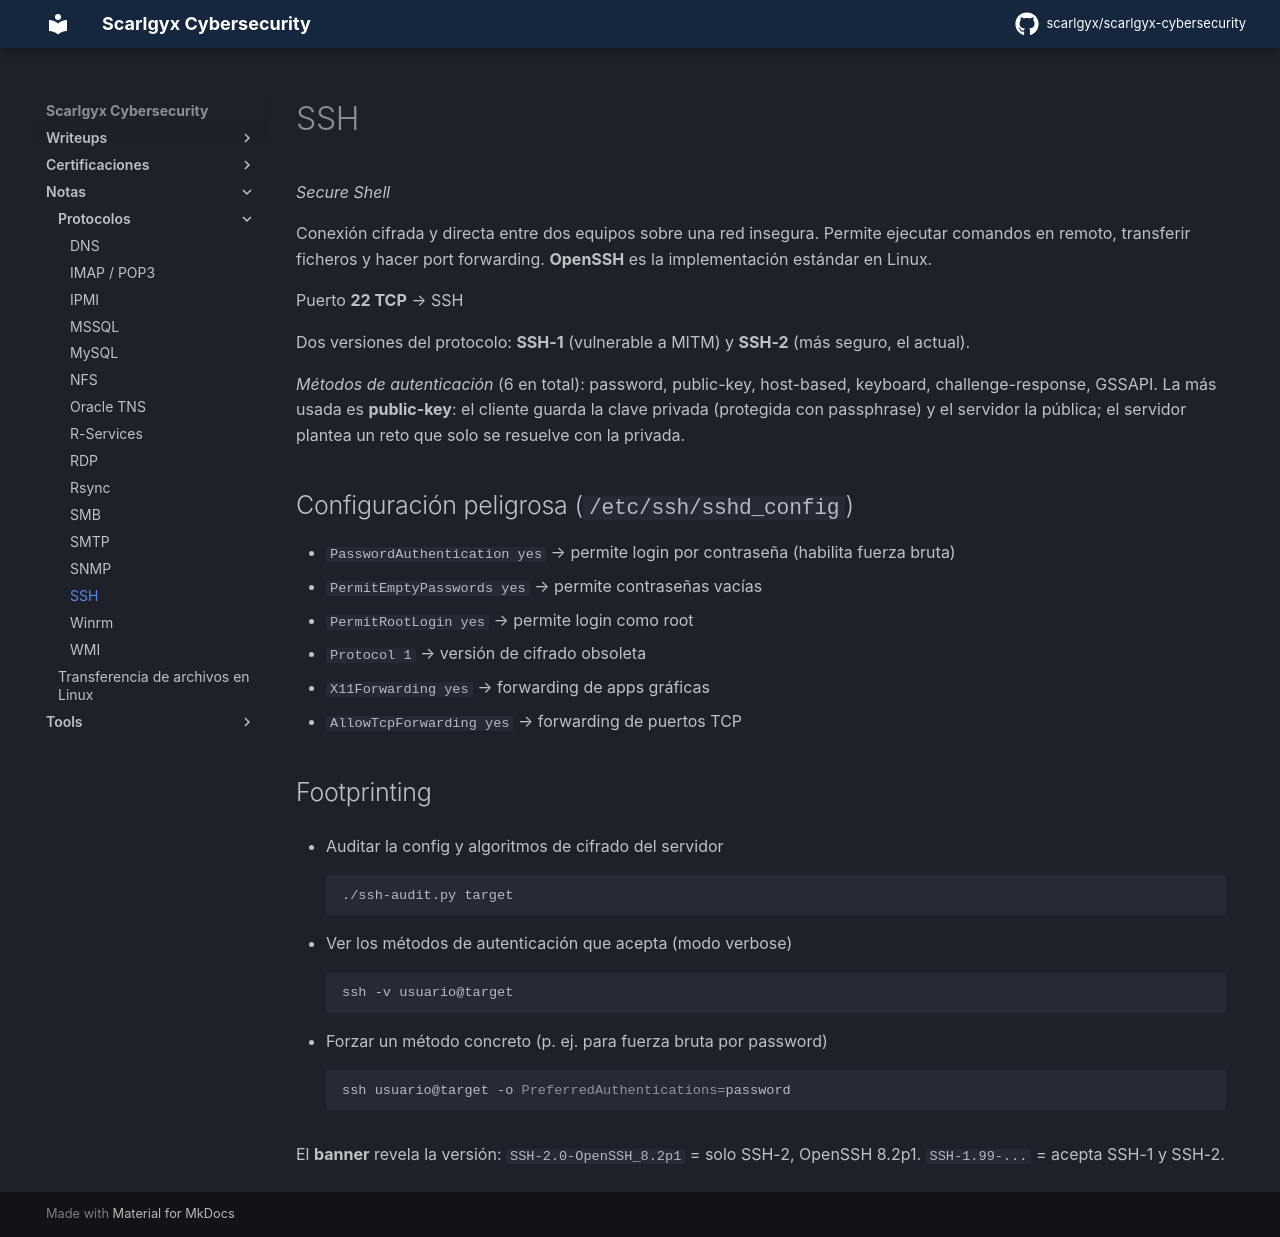

repository: scarlgyx/scarlgyx-cybersecurity · page: notes/protocolos/ssh/index.html · generator: mkdocs

# SSH

*Secure Shell*

Conexión cifrada y directa entre dos equipos sobre una red insegura. Permite ejecutar comandos en remoto, transferir ficheros y hacer port forwarding. **OpenSSH** es la implementación estándar en Linux.

Puerto **22 TCP** → SSH

Dos versiones del protocolo: **SSH-1** (vulnerable a MITM) y **SSH-2** (más seguro, el actual).

*Métodos de autenticación* (6 en total): password, public-key, host-based, keyboard, challenge-response, GSSAPI. La más usada es **public-key**: el cliente guarda la clave privada (protegida con passphrase) y el servidor la pública; el servidor plantea un reto que solo se resuelve con la privada.

## Configuración peligrosa (`/etc/ssh/sshd_config`)

* `PasswordAuthentication yes` → permite login por contraseña (habilita fuerza bruta)
* `PermitEmptyPasswords yes` → permite contraseñas vacías
* `PermitRootLogin yes` → permite login como root
* `Protocol 1` → versión de cifrado obsoleta
* `X11Forwarding yes` → forwarding de apps gráficas
* `AllowTcpForwarding yes` → forwarding de puertos TCP

## Footprinting

* Auditar la config y algoritmos de cifrado del servidor
```bash
./ssh-audit.py target
```

* Ver los métodos de autenticación que acepta (modo verbose)
```bash
ssh -v usuario@target
```

* Forzar un método concreto (p. ej. para fuerza bruta por password)
```bash
ssh usuario@target -o PreferredAuthentications=password
```

El **banner** revela la versión: `SSH-2.0-OpenSSH_8.2p1` = solo SSH-2, OpenSSH 8.2p1. `SSH-1.99-...` = acepta SSH-1 y SSH-2.
